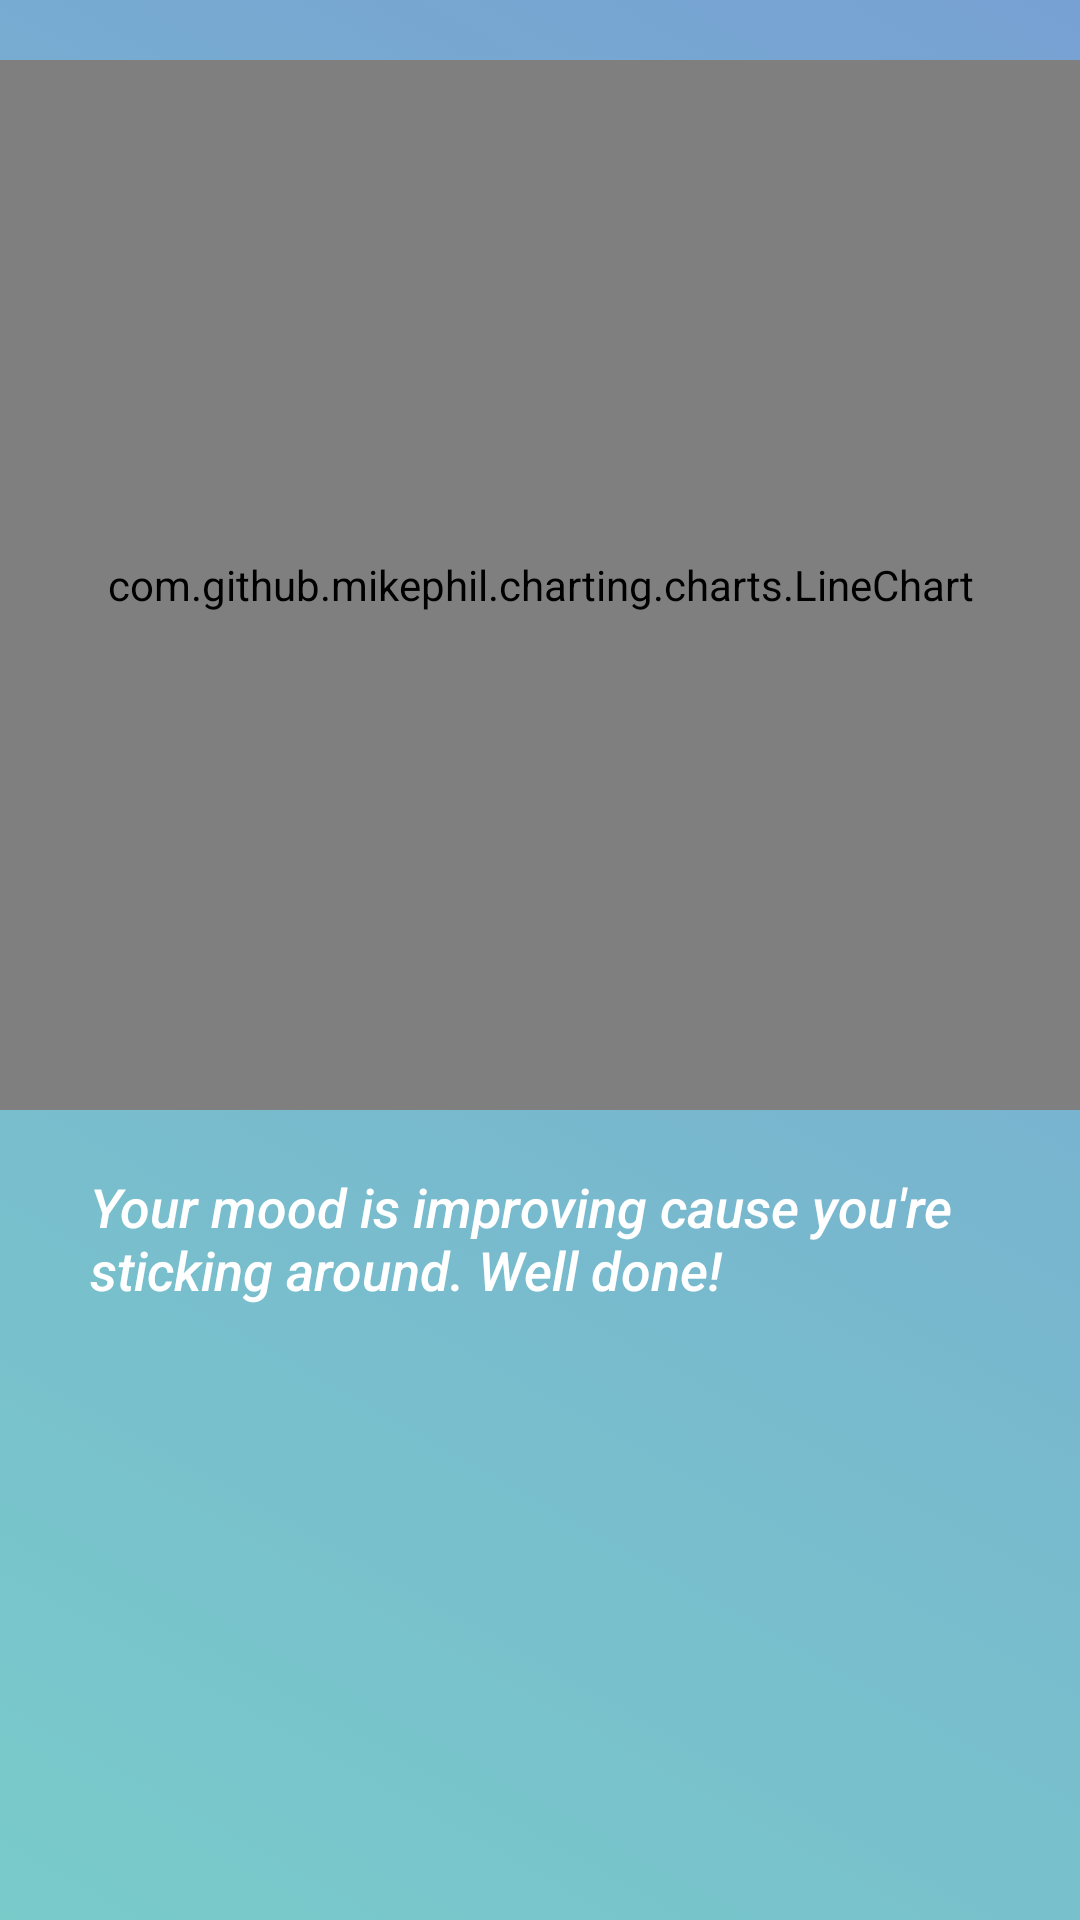

The Android layout XML behind this screen, and the referenced resources:
<!-- AndroidManifest.xml: application theme AppTheme -->
<!-- res/layout/reaction_fragment.xml -->
<?xml version="1.0" encoding="utf-8"?>
<RelativeLayout xmlns:android="http://schemas.android.com/apk/res/android"
    android:layout_width="match_parent"
    android:layout_height="match_parent"
    android:background="@drawable/gradient">

    <com.github.mikephil.charting.charts.LineChart
        android:id="@+id/reactionChart"
        android:layout_width="400dp"
        android:layout_height="350dp"
        android:layout_marginTop="20dp" />

    <TextView
        android:id="@+id/textView32"
        android:layout_width="300dp"
        android:layout_height="wrap_content"
        android:layout_below="@+id/reactionChart"
        android:layout_centerHorizontal="true"
        android:layout_marginTop="20dp"
        android:textStyle="italic"
        android:textColor="#FFFFFF"
        android:text="Your mood is improving cause you're sticking around. Well done!"
        android:textAppearance="@android:style/TextAppearance.DeviceDefault.Medium" />

</RelativeLayout>
<!-- resources referenced by this layout -->
<resources>
  <!-- drawable gradient (drawable) -->
  <?xml version="1.0" encoding="utf-8"?>
  <selector xmlns:android="http://schemas.android.com/apk/res/android">
      <item>
          <shape>
              <gradient
                  android:angle="225"
                  android:endColor="#79CBCA"
                  android:startColor="#77A1D3" />
          </shape>
      </item>
  </selector>
  <style name="AppTheme" parent="Theme.AppCompat.Light.NoActionBar">
          
          <item name="colorPrimary">@color/colorAccent</item>
          <item name="colorPrimaryDark">@color/colorPrimaryDark</item>
          <item name="colorAccent">@color/colorPrimary</item>
      </style>
  <color name="colorAccent">#8ec3ff</color>
  <color name="colorPrimaryDark">#808a8f</color>
  <color name="colorPrimary">#c3c6c7</color>
</resources>
